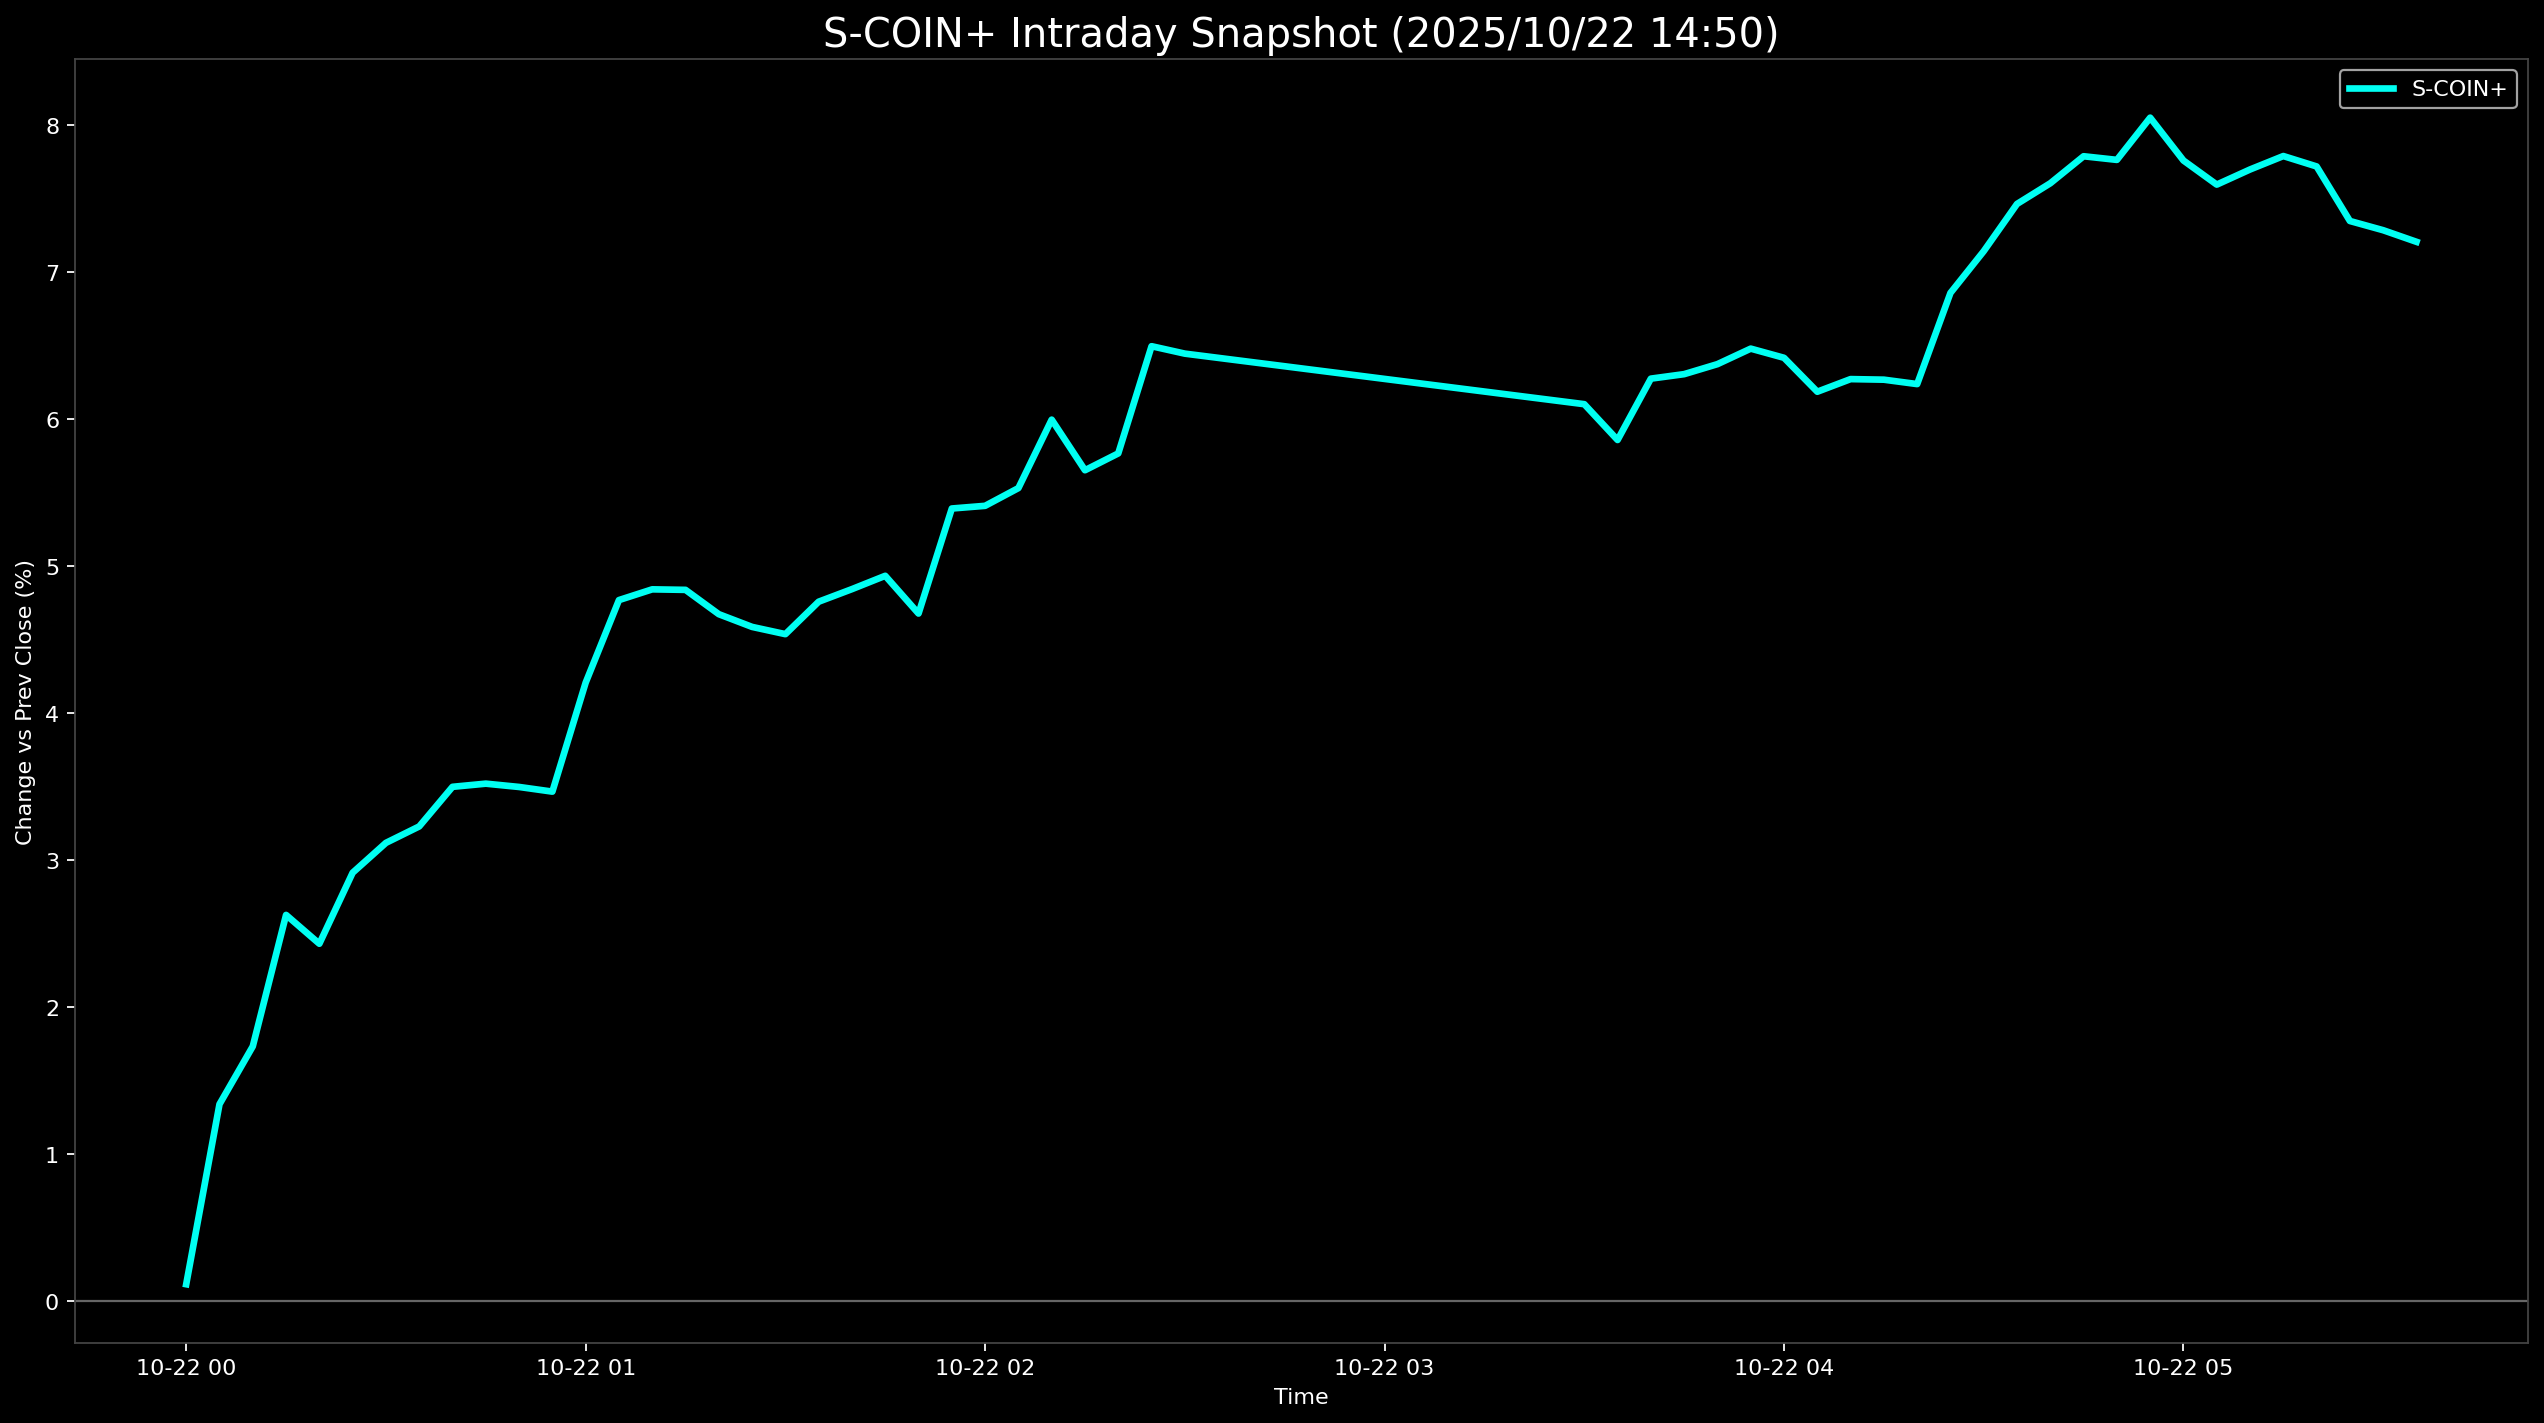

Values plotted in this chart, from the file beside it:
Datetime, S-COIN+
2025-10-22 00:00:00, 0.1115
2025-10-22 00:05:00, 1.336
2025-10-22 00:10:00, 1.73
2025-10-22 00:15:00, 2.624
2025-10-22 00:20:00, 2.428
2025-10-22 00:25:00, 2.912
2025-10-22 00:30:00, 3.115
2025-10-22 00:35:00, 3.227
2025-10-22 00:40:00, 3.496
2025-10-22 00:45:00, 3.518
2025-10-22 00:50:00, 3.495
2025-10-22 00:55:00, 3.463
2025-10-22 01:00:00, 4.205
2025-10-22 01:05:00, 4.767
2025-10-22 01:10:00, 4.84
2025-10-22 01:15:00, 4.836
2025-10-22 01:20:00, 4.671
2025-10-22 01:25:00, 4.584
2025-10-22 01:30:00, 4.535
2025-10-22 01:35:00, 4.756
2025-10-22 01:40:00, 4.841
2025-10-22 01:45:00, 4.932
2025-10-22 01:50:00, 4.675
2025-10-22 01:55:00, 5.39
2025-10-22 02:00:00, 5.408
2025-10-22 02:05:00, 5.529
2025-10-22 02:10:00, 5.995
2025-10-22 02:15:00, 5.65
2025-10-22 02:20:00, 5.765
2025-10-22 02:25:00, 6.494
2025-10-22 02:30:00, 6.444
2025-10-22 03:30:00, 6.1
2025-10-22 03:35:00, 5.856
2025-10-22 03:40:00, 6.274
2025-10-22 03:45:00, 6.304
2025-10-22 03:50:00, 6.372
2025-10-22 03:55:00, 6.478
2025-10-22 04:00:00, 6.415
2025-10-22 04:05:00, 6.184
2025-10-22 04:10:00, 6.27
2025-10-22 04:15:00, 6.266
2025-10-22 04:20:00, 6.237
2025-10-22 04:25:00, 6.857
2025-10-22 04:30:00, 7.141
2025-10-22 04:35:00, 7.462
2025-10-22 04:40:00, 7.603
2025-10-22 04:45:00, 7.787
2025-10-22 04:50:00, 7.762
2025-10-22 04:55:00, 8.049
2025-10-22 05:00:00, 7.758
2025-10-22 05:05:00, 7.594
2025-10-22 05:10:00, 7.697
2025-10-22 05:15:00, 7.788
2025-10-22 05:20:00, 7.717
2025-10-22 05:25:00, 7.346
2025-10-22 05:30:00, 7.283
2025-10-22 05:35:00, 7.205
